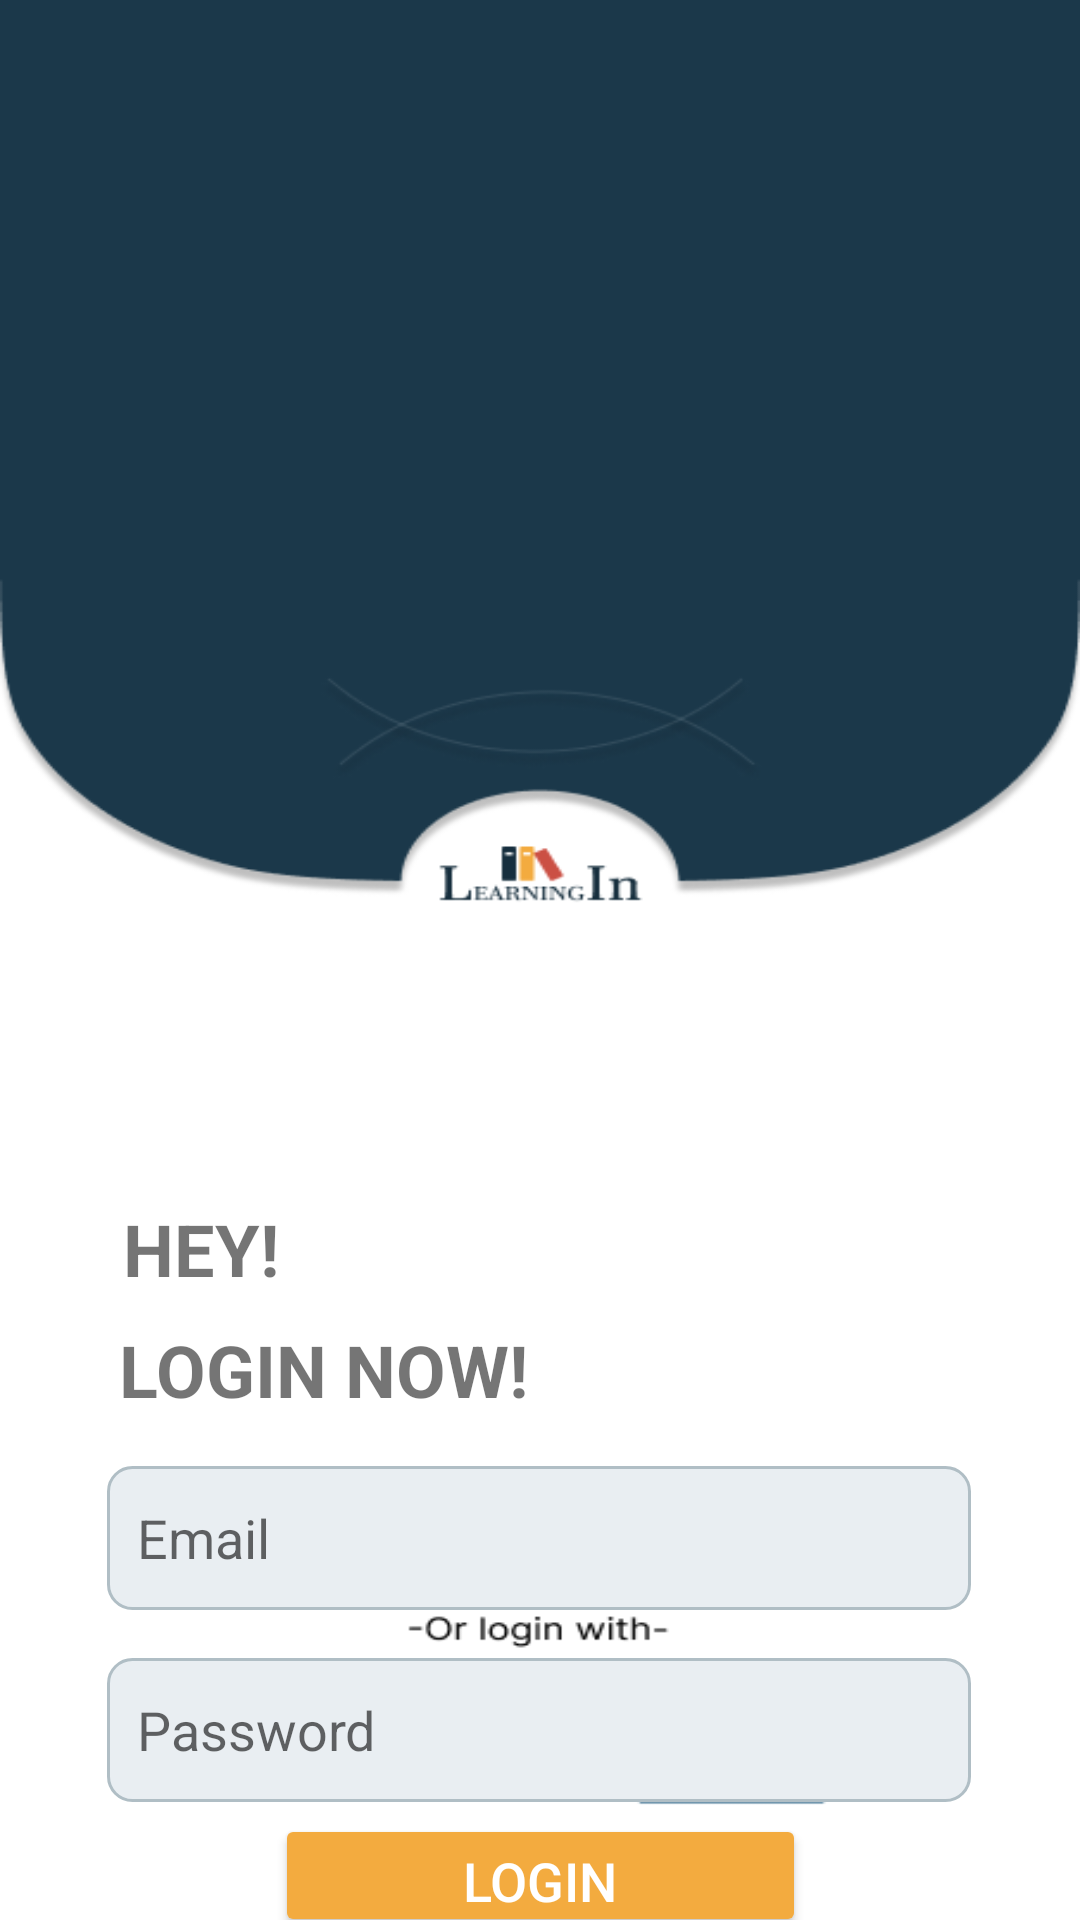

Produce the Android XML layout that renders to this screen, including the resource entries it uses.
<!-- AndroidManifest.xml: application theme Theme.Learningin -->
<!-- res/layout/activity_login.xml -->
<?xml version="1.0" encoding="utf-8"?>
<androidx.constraintlayout.widget.ConstraintLayout xmlns:android="http://schemas.android.com/apk/res/android"
    xmlns:app="http://schemas.android.com/apk/res-auto"
    xmlns:tools="http://schemas.android.com/tools"
    android:layout_width="match_parent"
    android:layout_height="match_parent"
    android:background="@drawable/login">

    <TextView
        android:id="@+id/textViewHey"
        android:layout_width="wrap_content"
        android:layout_height="wrap_content"
        android:layout_marginTop="400dp"
        android:text="HEY!"
        android:textSize="24sp"
        android:textStyle="bold"
        app:layout_constraintEnd_toEndOf="parent"
        app:layout_constraintHorizontal_bias="0.133"
        app:layout_constraintStart_toStartOf="parent"
        app:layout_constraintTop_toTopOf="parent" />

    <TextView
        android:id="@+id/textViewLogin"
        android:layout_width="wrap_content"
        android:layout_height="wrap_content"
        android:layout_marginTop="8dp"
        android:text="LOGIN NOW!"
        android:textSize="24sp"
        android:textStyle="bold"
        app:layout_constraintEnd_toEndOf="parent"
        app:layout_constraintHorizontal_bias="0.178"
        app:layout_constraintStart_toStartOf="parent"
        app:layout_constraintTop_toBottomOf="@+id/textViewHey" />

    <EditText
        android:id="@+id/email"
        android:layout_width="288dp"
        android:layout_height="48dp"
        android:layout_margin="16dp"
        android:layout_marginTop="16dp"
        android:background="@drawable/edit_text_background"
        android:hint="Email"
        android:inputType="textEmailAddress"
        android:padding="10dp"
        app:layout_constraintEnd_toEndOf="parent"
        app:layout_constraintHorizontal_bias="0.495"
        app:layout_constraintStart_toStartOf="parent"
        app:layout_constraintTop_toBottomOf="@+id/textViewLogin" />

    <Button
        android:id="@+id/loginBtn"
        android:layout_width="177dp"
        android:layout_height="41dp"
        android:layout_marginTop="4dp"
        android:backgroundTint="#F3AB3F"
        android:text="Login"
        android:textColor="#FFFFFF"
        android:textSize="18sp"
        app:layout_constraintEnd_toEndOf="parent"
        app:layout_constraintStart_toStartOf="parent"
        app:layout_constraintTop_toBottomOf="@+id/password" />

    <EditText
        android:id="@+id/password"
        android:layout_width="288dp"
        android:layout_height="48dp"
        android:layout_margin="16dp"
        android:layout_marginTop="12dp"
        android:background="@drawable/edit_text_background"
        android:hint="Password"
        android:inputType="textPassword"
        android:padding="10dp"
        app:layout_constraintEnd_toEndOf="parent"
        app:layout_constraintHorizontal_bias="0.495"
        app:layout_constraintStart_toStartOf="parent"
        app:layout_constraintTop_toBottomOf="@+id/email" />

</androidx.constraintlayout.widget.ConstraintLayout>
<!-- resources referenced by this layout -->
<resources>
  <!-- drawable edit_text_background (drawable) -->
  <?xml version="1.0" encoding="utf-8"?>
  <shape xmlns:android="http://schemas.android.com/apk/res/android">
      <solid android:color="#E9EEF2"/>
      <corners android:radius="8dp"/>
      <stroke
          android:width="1dp"
          android:color="#B0BEC5"/>
  </shape>
  <!-- drawable login: png bitmap (drawable, 27044 bytes) -->
  <style name="Theme.Learningin" parent="Theme.MaterialComponents.DayNight.DarkActionBar">
          
          <item name="colorPrimary">@color/purple_500</item>
          <item name="colorPrimaryVariant">@color/purple_700</item>
          <item name="colorOnPrimary">@color/white</item>
          
          <item name="colorSecondary">@color/teal_200</item>
          <item name="colorSecondaryVariant">@color/teal_700</item>
          <item name="colorOnSecondary">@color/black</item>
          
          <item name="android:statusBarColor">?attr/colorPrimaryVariant</item>
          
      </style>
  <!-- not gathered from this repository: default colours our renderer supplied (Android Studio template values) -->
  <color name="purple_500">#FF6200EE</color>
  <color name="purple_700">#FF3700B3</color>
  <color name="teal_200">#FF03DAC5</color>
  <color name="teal_700">#FF018786</color>
  <color name="black">#FF000000</color>
  <color name="white">#FFFFFFFF</color>
</resources>
